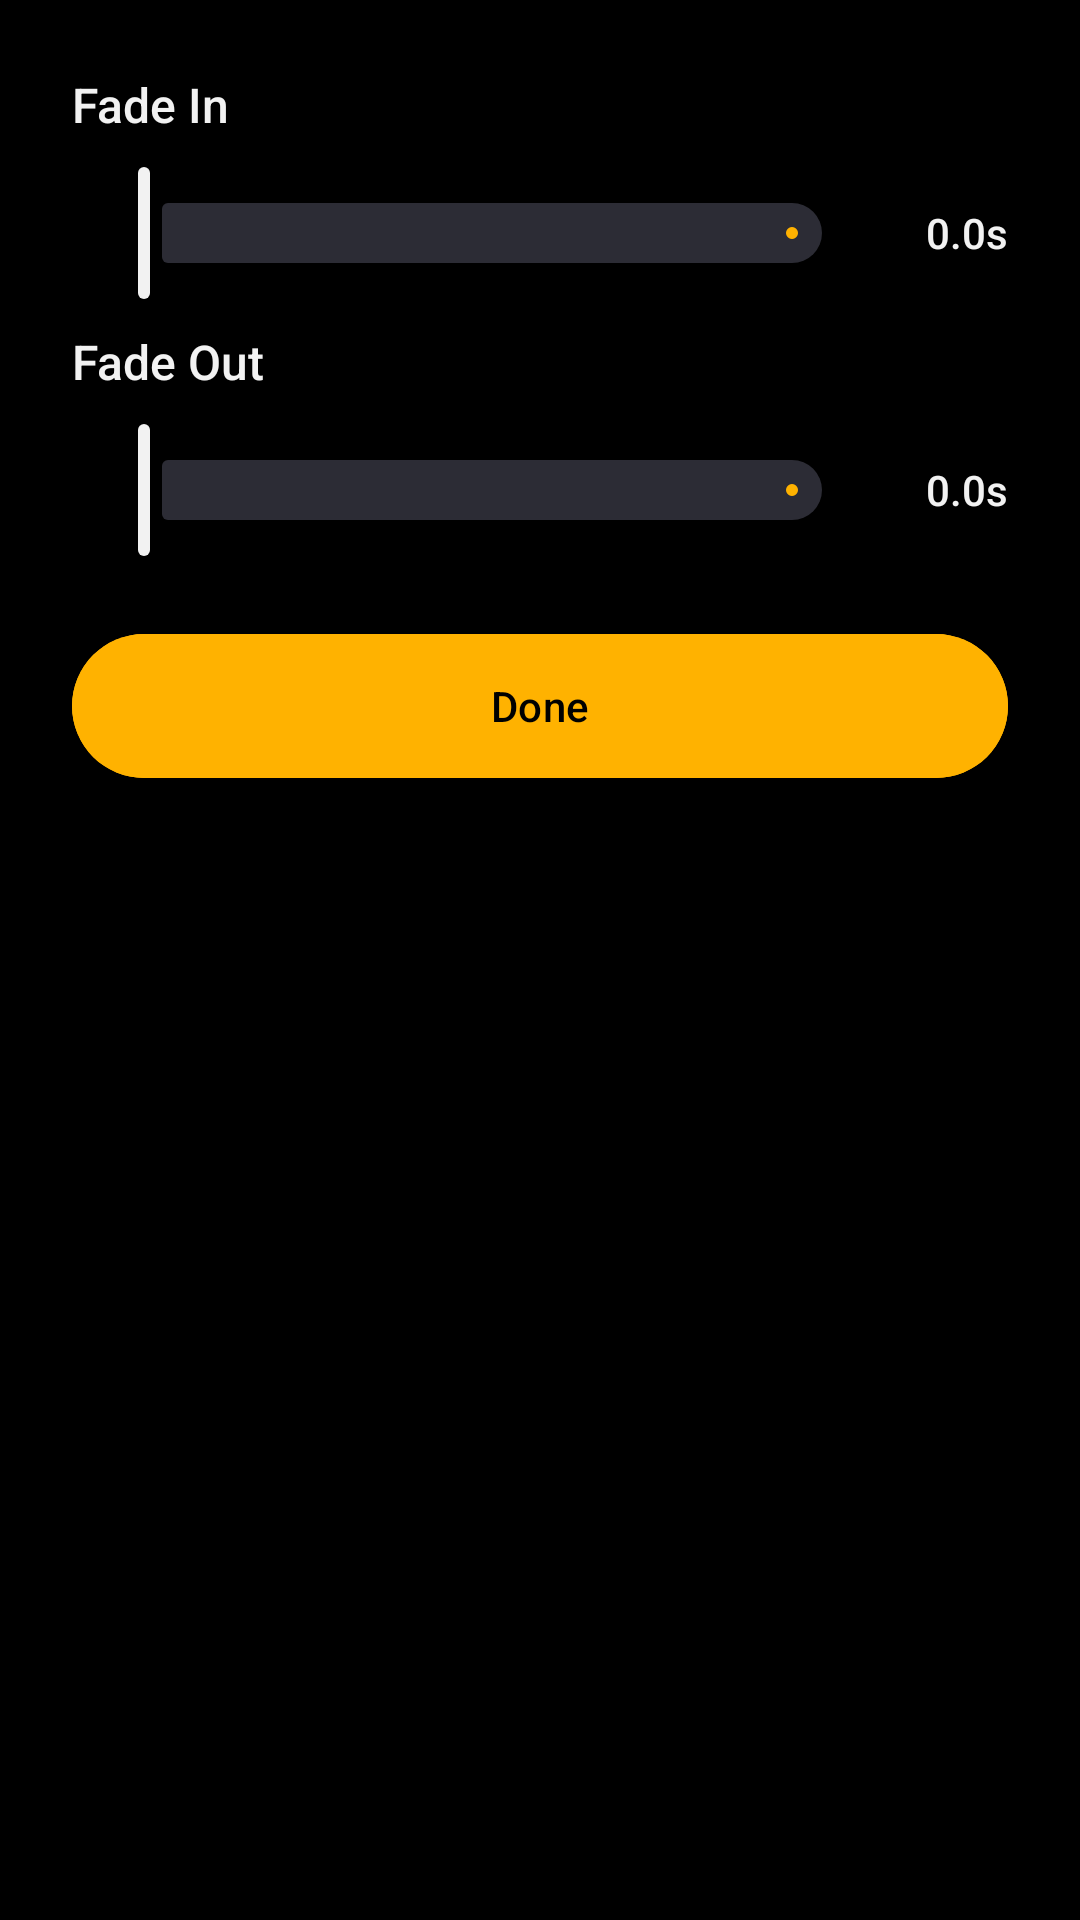

This screen was rendered from an Android layout file. Write that file and the resources it references.
<!-- AndroidManifest.xml: application theme AppTheme -->
<!-- res/layout/dialog_audio_fade.xml -->
<?xml version="1.0" encoding="utf-8"?>
<LinearLayout xmlns:android="http://schemas.android.com/apk/res/android"
    xmlns:app="http://schemas.android.com/apk/res-auto"
    android:layout_width="match_parent"
    android:layout_height="wrap_content"
    android:orientation="vertical"
    android:padding="24dp"
    android:background="@drawable/bg_bottom_sheet">

    <TextView
        android:layout_width="wrap_content"
        android:layout_height="wrap_content"
        android:text="@string/str_fade_in"
        android:textColor="@color/textColor"
        android:fontFamily="sans-serif-medium"
        android:textSize="16sp"/>

    <LinearLayout
        android:layout_width="match_parent"
        android:layout_height="wrap_content"
        android:orientation="horizontal"
        android:gravity="center_vertical"
        android:layout_marginTop="8dp">

        <com.google.android.material.slider.Slider
            android:id="@+id/fadeInSlider"
            android:layout_width="0dp"
            android:layout_height="wrap_content"
            android:layout_weight="1"
            android:valueFrom="0.0"
            android:valueTo="5.0"
            android:value="0.0" />

        <TextView
            android:id="@+id/tvFadeInValue"
            android:layout_width="48dp"
            android:layout_height="wrap_content"
            android:gravity="end"
            android:text="@string/str_0_0s"
            android:textColor="@color/textColor"
            android:textSize="14sp"
            android:fontFamily="sans-serif-medium" />
    </LinearLayout>

    <TextView
        android:layout_width="wrap_content"
        android:layout_height="wrap_content"
        android:layout_marginTop="8dp"
        android:text="@string/str_fade_out"
        android:textColor="@color/textColor"
        android:fontFamily="sans-serif-medium"
        android:textSize="16sp"/>

    <LinearLayout
        android:layout_width="match_parent"
        android:layout_height="wrap_content"
        android:orientation="horizontal"
        android:gravity="center_vertical"
        android:layout_marginTop="8dp">

        <com.google.android.material.slider.Slider
            android:id="@+id/fadeOutSlider"
            android:layout_width="0dp"
            android:layout_height="wrap_content"
            android:layout_weight="1"
            android:valueFrom="0.0"
            android:valueTo="5.0"
            android:value="0.0" />

        <TextView
            android:id="@+id/tvFadeOutValue"
            android:layout_width="48dp"
            android:layout_height="wrap_content"
            android:gravity="end"
            android:text="@string/str_0_0s"
            android:textColor="@color/textColor"
            android:textSize="14sp"
            android:fontFamily="sans-serif-medium" />
    </LinearLayout>

    <com.google.android.material.button.MaterialButton
        android:id="@+id/btnFadeDone"
        android:layout_width="match_parent"
        android:layout_height="48dp"
        android:layout_marginTop="24dp"
        android:text="@string/done"
        android:textColor="@color/onAmber"
        android:textSize="14sp"
        android:fontFamily="sans-serif-medium"
        android:backgroundTint="@color/primaryContainer"
        app:cornerRadius="24dp"
        android:insetTop="0dp"
        android:insetBottom="0dp"
        android:elevation="0dp" />
</LinearLayout>
<!-- resources referenced by this layout -->
<resources>
  <color name="onAmber">#000000</color>
  <color name="primaryContainer">#FFB200</color>
  <color name="textColor">#F2F2F2</color>
  <string name="done">Done</string>
  <string name="str_0_0s">0.0s</string>
  <string name="str_fade_in">Fade In</string>
  <string name="str_fade_out">Fade Out</string>
  <style name="AppTheme" parent="Theme.Material3.Dark.NoActionBar">
          <item name="colorPrimary">@color/colorPrimary</item>
          <item name="colorPrimaryVariant">@color/colorPrimaryVariant</item>
          <item name="colorOnPrimary">@color/onAmber</item>
          <item name="colorSecondary">@color/colorSecondary</item>
          <item name="colorSecondaryVariant">@color/colorSecondaryVariant</item>
          <item name="colorOnSecondary">@color/onAmber</item>
          <item name="android:windowBackground">@color/background</item>
          <item name="android:textColor">@color/textColor</item>
          <item name="android:navigationBarColor">@color/navigationBarColor</item>
          <item name="android:statusBarColor">@color/statusBarColor</item>
          
          <item name="android:windowActivityTransitions">true</item>
          
          <item name="sliderStyle">@style/Widget.CutLoss.Slider</item>
      </style>
  <color name="colorPrimary">#FFB200</color>
  <color name="colorPrimaryVariant">#C78D00</color>
  <color name="colorSecondary">#FFB200</color>
  <color name="colorSecondaryVariant">#C78D00</color>
  <color name="background">#000000</color>
  <color name="navigationBarColor">#000000</color>
  <color name="statusBarColor">#000000</color>
  <style name="Widget.CutLoss.Slider" parent="Widget.Material3.Slider">
          <item name="trackColorActive">@color/colorPrimary</item>
          <item name="trackColorInactive">@color/outlineVariant</item>
          <item name="thumbColor">@color/textColor</item>
          <item name="haloColor">@color/sliderHalo</item>
          <item name="trackHeight">20dp</item>
          <item name="thumbRadius">6dp</item>
          <item name="tickVisible">false</item>
      </style>
  <color name="outlineVariant">#2C2C35</color>
  <color name="sliderHalo">#1A1A20</color>
</resources>
